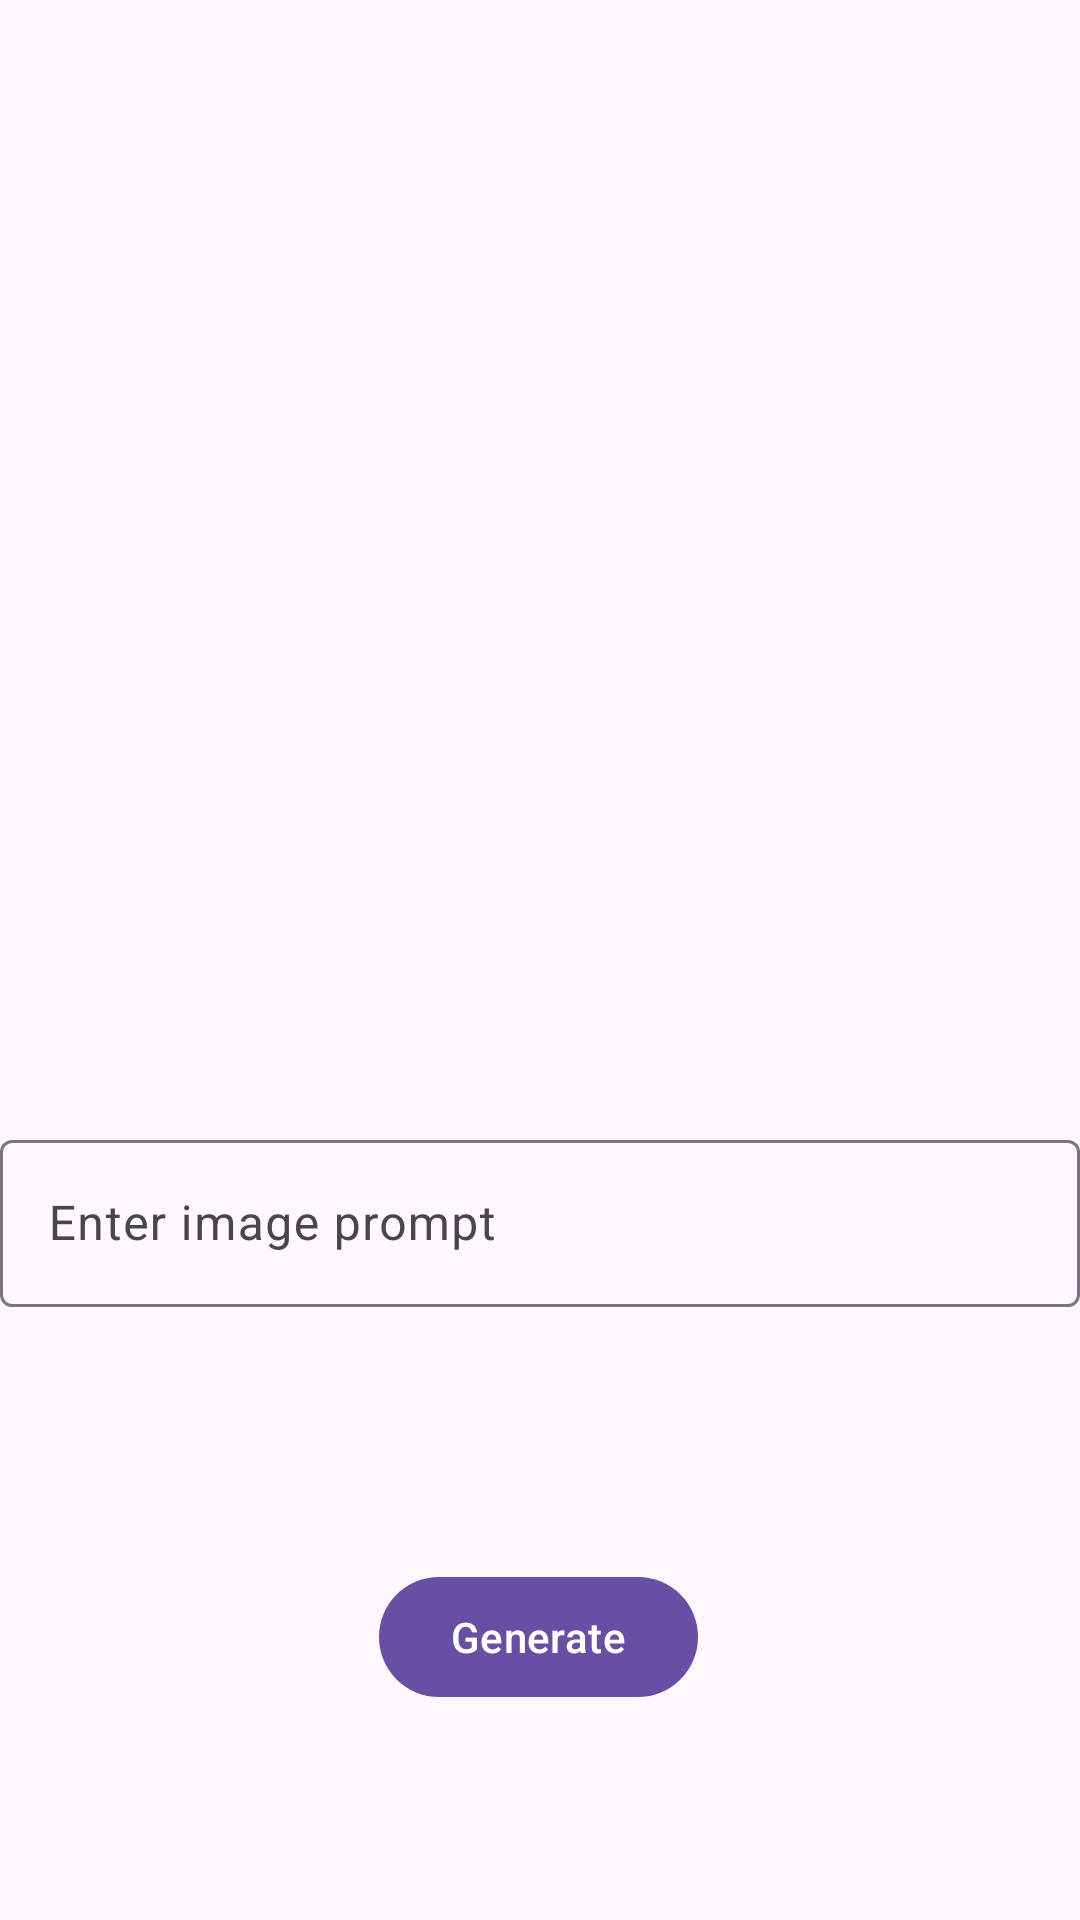

Write the Android layout XML for this screen, with the resource values it uses.
<!-- AndroidManifest.xml: application theme Theme.ChatWithGPT -->
<!-- res/layout/fragment_image_gen.xml -->
<?xml version="1.0" encoding="utf-8"?>
<androidx.constraintlayout.widget.ConstraintLayout xmlns:android="http://schemas.android.com/apk/res/android"
    xmlns:app="http://schemas.android.com/apk/res-auto"
    xmlns:tools="http://schemas.android.com/tools"
    android:id="@+id/imageGenLayout"
    android:layout_width="match_parent"
    android:layout_height="match_parent"
    tools:context=".ImageGenFragment">


    <ImageView
        android:id="@+id/imageView"
        android:layout_width="250dp"
        android:layout_height="234dp"
        app:layout_constraintBottom_toTopOf="@id/promptTextInputLayout"
        app:layout_constraintEnd_toEndOf="parent"
        app:layout_constraintStart_toStartOf="parent"
        app:layout_constraintTop_toTopOf="parent"
        tools:src="@tools:sample/avatars" />

    
    <com.google.android.material.textfield.TextInputLayout
        android:id="@+id/promptTextInputLayout"
        android:layout_width="match_parent"
        android:layout_height="wrap_content"
        android:hint="Enter image prompt"
        app:layout_constraintBottom_toTopOf="@id/generateBtn"
        app:layout_constraintEnd_toEndOf="parent"
        app:layout_constraintStart_toStartOf="parent"
        app:layout_constraintTop_toBottomOf="@+id/imageView">

        <com.google.android.material.textfield.TextInputEditText
            android:id="@+id/promptTextInputEditText"
            android:layout_width="match_parent"
            android:layout_height="wrap_content"
            android:inputType="textMultiLine"
            android:singleLine="false" />
    </com.google.android.material.textfield.TextInputLayout>

    
    <com.google.android.material.button.MaterialButton
        android:id="@+id/generateBtn"
        android:layout_width="wrap_content"
        android:layout_height="wrap_content"
        android:layout_marginTop="16dp"
        android:text="Generate"
        app:layout_constraintBottom_toBottomOf="parent"
        app:layout_constraintEnd_toEndOf="parent"
        app:layout_constraintHorizontal_bias="0.498"
        app:layout_constraintStart_toStartOf="parent"
        app:layout_constraintTop_toBottomOf="@+id/promptTextInputLayout"
        app:layout_constraintVertical_bias="0.492" />
</androidx.constraintlayout.widget.ConstraintLayout>
<!-- resources referenced by this layout -->
<resources>
  <style name="Theme.ChatWithGPT" parent="Base.Theme.ChatWithGPT" />
  <style name="Base.Theme.ChatWithGPT" parent="Theme.Material3.DayNight.NoActionBar">
          
          
      </style>
</resources>
